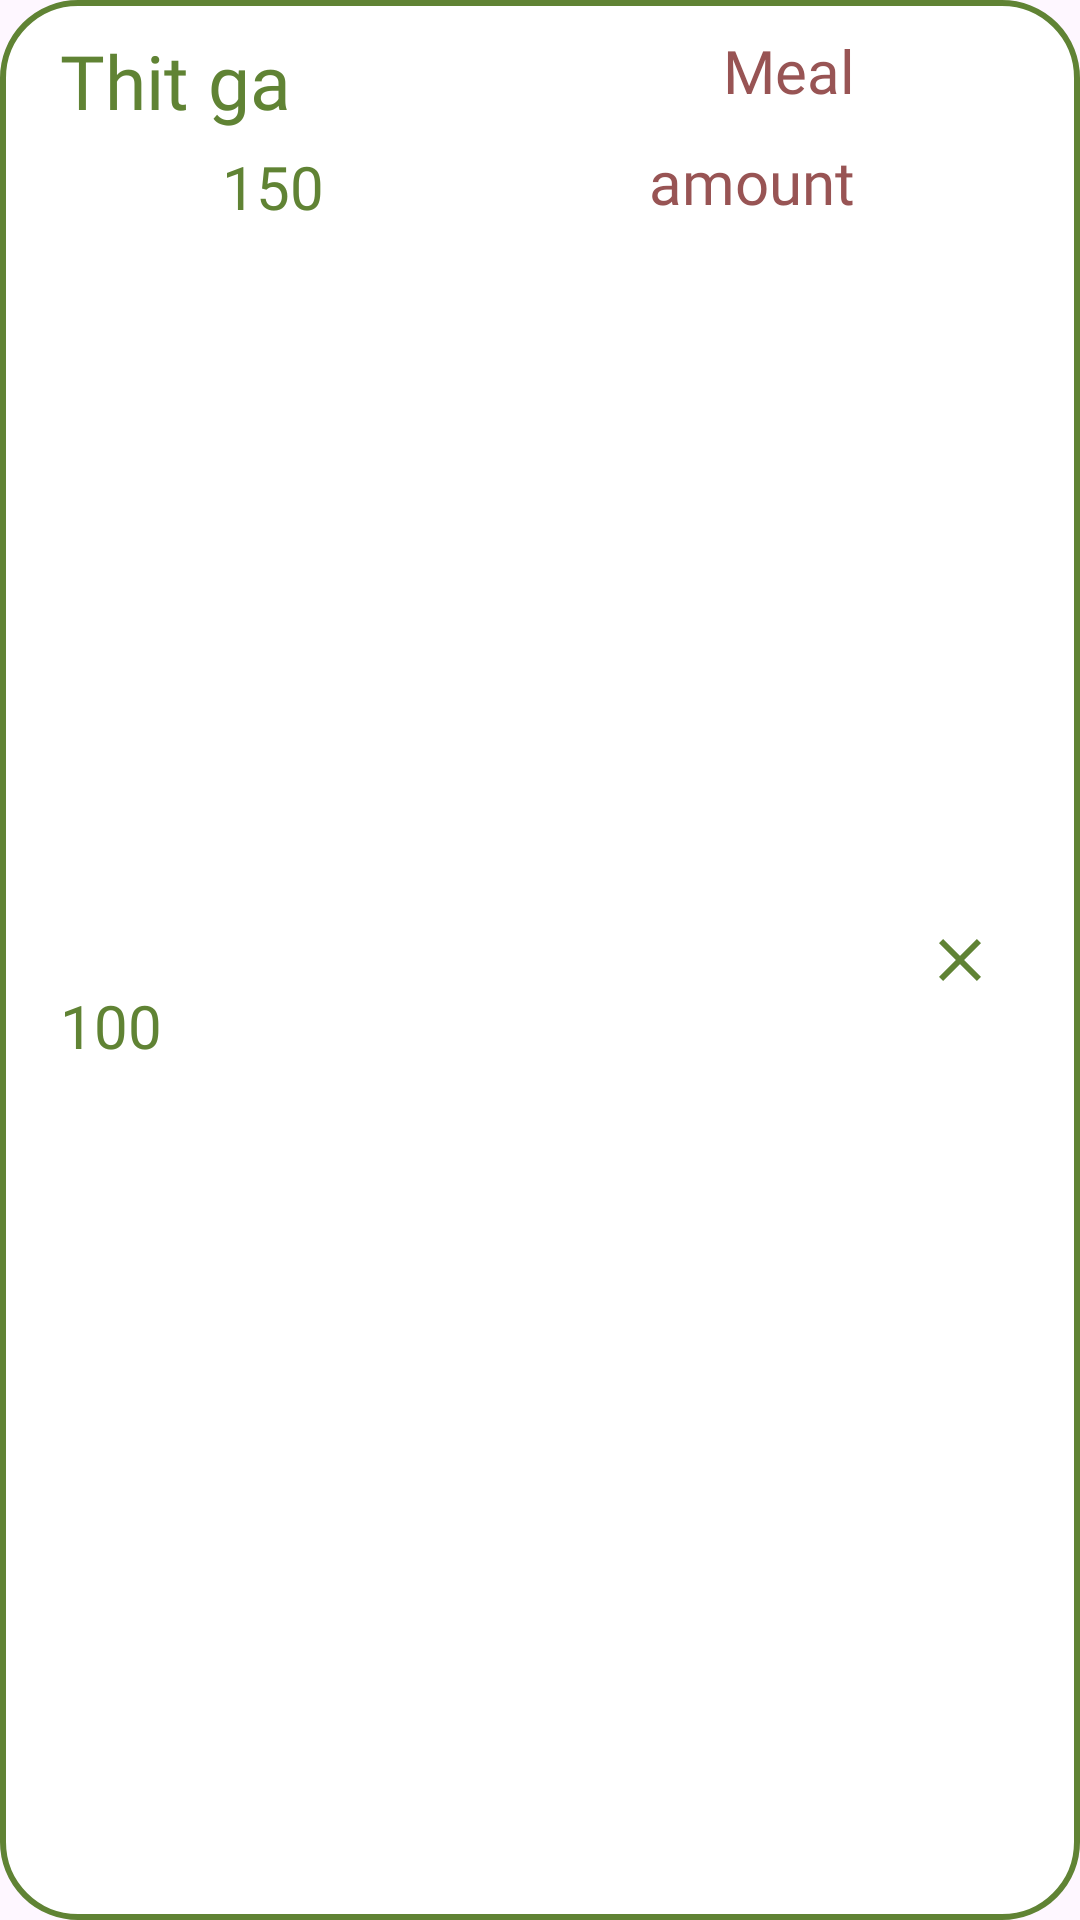

Produce the Android XML layout that renders to this screen, including the resource entries it uses.
<!-- AndroidManifest.xml: application theme Theme.Miniproject -->
<!-- res/layout/list_diary_food.xml -->
<?xml version="1.0" encoding="utf-8"?>
<androidx.constraintlayout.widget.ConstraintLayout xmlns:android="http://schemas.android.com/apk/res/android"
    xmlns:app="http://schemas.android.com/apk/res-auto"
    xmlns:tools="http://schemas.android.com/tools"
    android:layout_width="match_parent"
    android:layout_height="wrap_content"
    android:layout_margin="@dimen/distance_lv2"
    android:layout_marginVertical="@dimen/distance_lv1"
    android:background="@drawable/border1">

    <TextView
        android:id="@+id/txt_ed_gam_ldf"
        android:layout_width="wrap_content"
        android:layout_height="wrap_content"
        android:layout_marginHorizontal="@dimen/distance_lv2"
        android:layout_marginVertical="@dimen/distance_small1"
        android:fontFamily="@font/itim"
        android:text="100"
        android:textColor="@color/lv1"
        android:textSize="@dimen/text_smail_size2"
        app:layout_constraintBottom_toBottomOf="parent"
        app:layout_constraintStart_toStartOf="parent"
        app:layout_constraintTop_toBottomOf="@+id/txt_ed_name_ldf" />

    <TextView
        android:id="@+id/txt_ed_name_ldf"
        android:layout_width="wrap_content"
        android:layout_height="wrap_content"
        android:layout_marginStart="@dimen/distance_lv2"
        android:layout_marginTop="@dimen/distance_small2"
        android:fontFamily="@font/itim"
        android:text="Thit ga"
        android:textColor="@color/lv1"
        android:textSize="@dimen/text_size"
        app:layout_constraintStart_toStartOf="parent"
        app:layout_constraintTop_toTopOf="parent" />

    <TextView
        android:id="@+id/txt_ed_kcal_ldf"
        android:layout_width="wrap_content"
        android:layout_height="wrap_content"
        android:layout_marginHorizontal="@dimen/distance_lv2"
        android:layout_marginVertical="@dimen/distance_small1"
        android:fontFamily="@font/itim"
        android:text="150"
        android:textColor="@color/lv1"
        android:textSize="@dimen/text_smail_size2"
        app:layout_constraintStart_toEndOf="@+id/txt_ed_gam_ldf"
        app:layout_constraintTop_toBottomOf="@+id/txt_ed_name_ldf" />

    <TextView
        android:id="@+id/txt_meal_ldf"
        android:layout_width="wrap_content"
        android:layout_height="wrap_content"
        android:layout_marginHorizontal="@dimen/distance_lv2"
        android:layout_marginVertical="@dimen/distance_small2"
        android:fontFamily="@font/itim"
        android:text="Meal"
        android:textColor="@color/red2"
        android:textSize="@dimen/text_smail_size2"
        app:layout_constraintEnd_toStartOf="@+id/btn_delete_ldf"
        app:layout_constraintTop_toTopOf="parent" />

    <TextView
        android:id="@+id/txt_amount_ldf"
        android:layout_width="wrap_content"
        android:layout_height="wrap_content"
        android:layout_marginHorizontal="@dimen/distance_lv2"
        android:layout_marginVertical="@dimen/distance_small2"
        android:fontFamily="@font/itim"
        android:text="amount"
        android:textColor="@color/red2"
        android:textSize="@dimen/text_smail_size2"
        app:layout_constraintEnd_toStartOf="@+id/btn_delete_ldf"
        app:layout_constraintTop_toBottomOf="@+id/txt_meal_ldf" />


    <ImageButton
        android:id="@+id/btn_delete_ldf"
        android:layout_width="30dp"
        android:layout_height="30dp"
        android:layout_marginHorizontal="@dimen/distance_lv3"
        android:background="@color/white"
        android:src="@drawable/cancel"
        app:layout_constraintBottom_toBottomOf="parent"
        app:layout_constraintEnd_toEndOf="parent"
        app:layout_constraintTop_toTopOf="parent" />

</androidx.constraintlayout.widget.ConstraintLayout>
<!-- resources referenced by this layout -->
<resources>
  <color name="lv1">#608334</color>
  <color name="red2">#985454</color>
  <color name="white">#ffffff</color>
  <dimen name="distance_lv1">15dp</dimen>
  <dimen name="distance_lv2">20dp</dimen>
  <dimen name="distance_lv3">25dp</dimen>
  <dimen name="distance_small1">5dp</dimen>
  <dimen name="distance_small2">10dp</dimen>
  <dimen name="text_size">25dp</dimen>
  <dimen name="text_smail_size2">20dp</dimen>
  <!-- drawable border1 (drawable) -->
  <?xml version="1.0" encoding="utf-8"?>
  <shape xmlns:android="http://schemas.android.com/apk/res/android">
      <solid android:color="@color/white" />
      <corners android:radius="25dp"/>
      <stroke
          android:color="@color/lv1"
          android:width="2dp" /> 
  </shape>
  <!-- drawable cancel (drawable) -->
  <vector android:height="24dp" android:tint="@color/lv1"
      android:viewportHeight="24" android:viewportWidth="24"
      android:width="24dp" xmlns:android="http://schemas.android.com/apk/res/android">
      <path android:fillColor="@android:color/white" android:pathData="M19,6.41L17.59,5 12,10.59 6.41,5 5,6.41 10.59,12 5,17.59 6.41,19 12,13.41 17.59,19 19,17.59 13.41,12z"/>
  </vector>
  <style name="Theme.Miniproject" parent="Base.Theme.Miniproject" />
  <style name="Base.Theme.Miniproject" parent="Theme.Material3.DayNight.NoActionBar">
          
          
      </style>
</resources>
